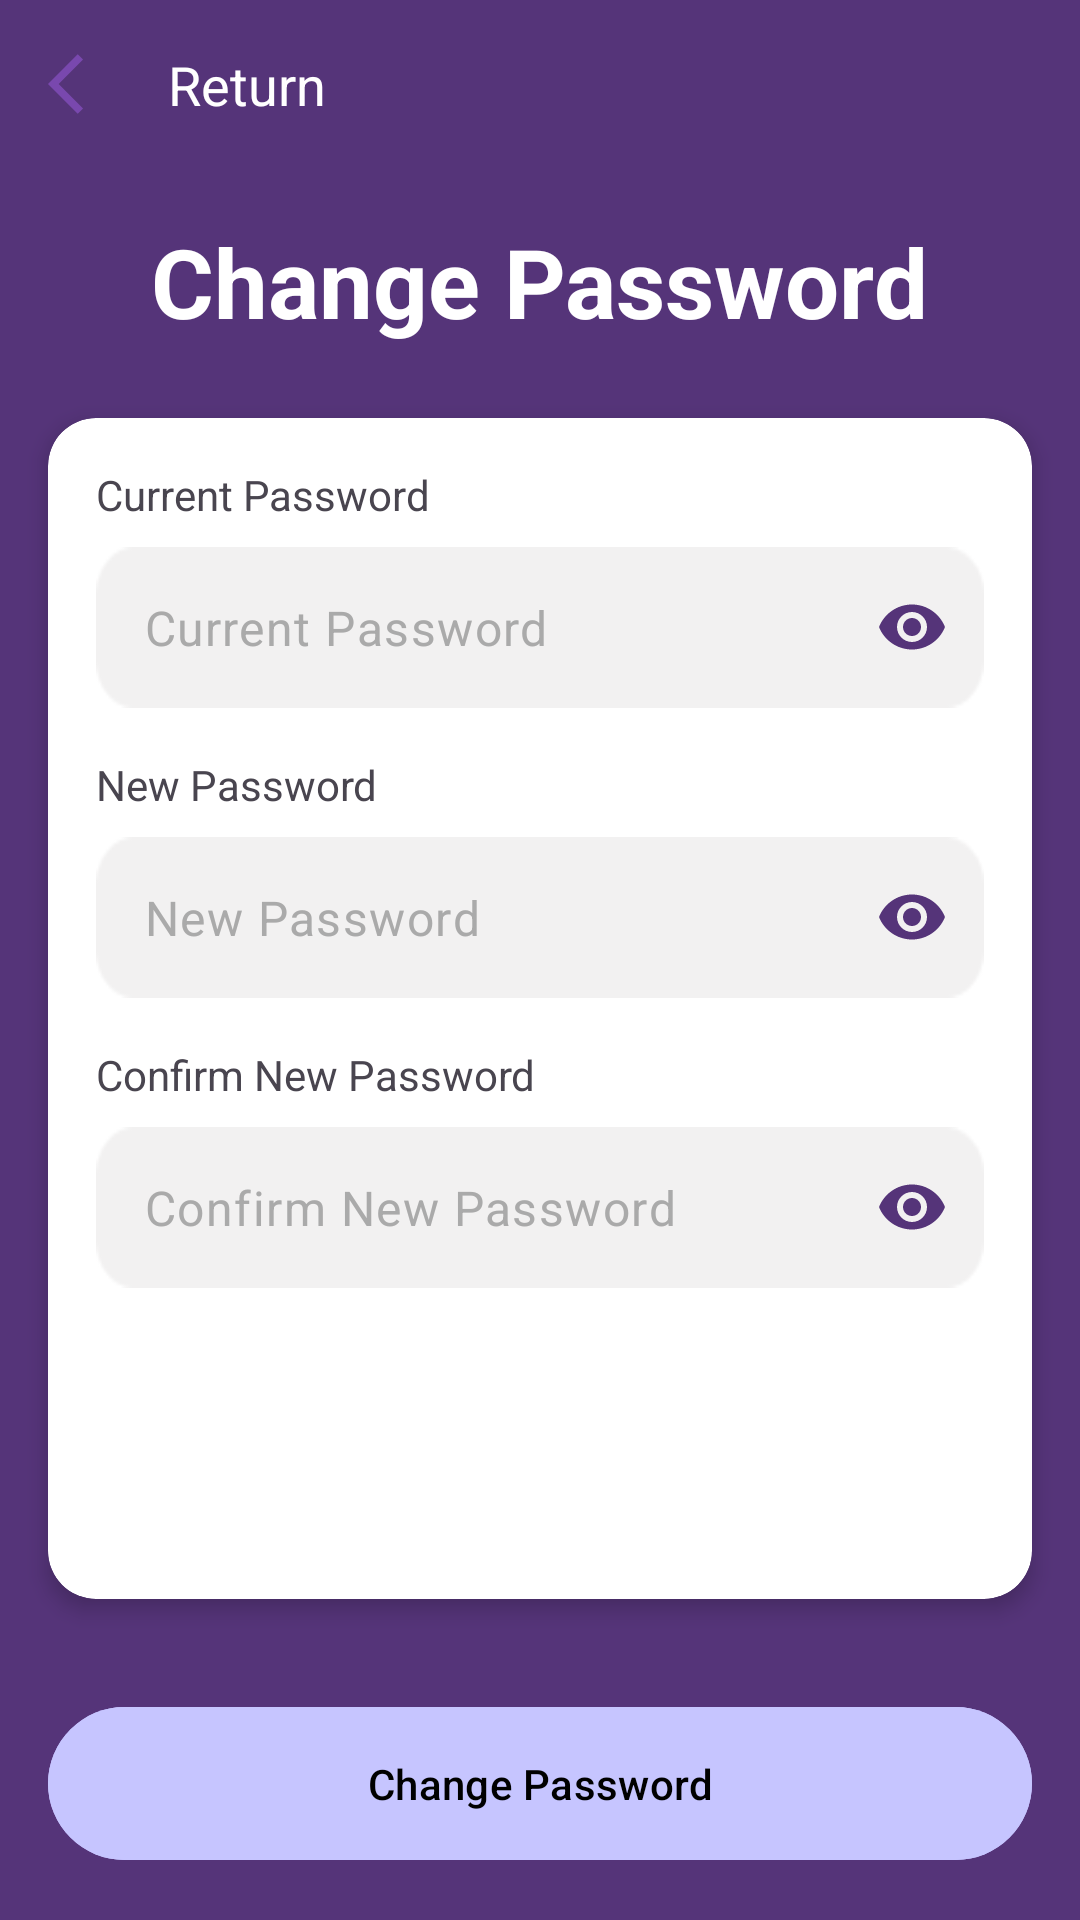

Here is an Android app screen rendered from its layout file. Give the layout XML and the strings, colors and styles it references.
<!-- AndroidManifest.xml: application theme Theme.SmartyPaws -->
<!-- res/layout/activity_change_password.xml -->
<?xml version="1.0" encoding="utf-8"?>
<LinearLayout xmlns:android="http://schemas.android.com/apk/res/android"
    xmlns:app="http://schemas.android.com/apk/res-auto"
    android:layout_width="match_parent"
    android:layout_height="match_parent"
    android:orientation="vertical"
    android:background="@color/dark_purple">

    
    <LinearLayout
        android:layout_width="match_parent"
        android:layout_height="wrap_content"
        android:orientation="horizontal"
        android:paddingHorizontal="16dp"
        android:paddingVertical="16dp">

        <ImageButton
            android:id="@+id/backButton"
            android:layout_width="24dp"
            android:layout_height="24dp"
            android:background="?attr/selectableItemBackgroundBorderless"
            android:src="@drawable/ic_back"
            android:layout_gravity="center_vertical"
            android:contentDescription="Back"/>

        <TextView
            android:layout_width="wrap_content"
            android:layout_height="wrap_content"
            android:text="Return"
            android:textColor="@color/white"
            android:textSize="18sp"
            android:layout_marginStart="16dp"
            android:layout_gravity="center_vertical"/>
    </LinearLayout>

    
    <TextView
        android:layout_width="wrap_content"
        android:layout_height="wrap_content"
        android:layout_gravity="center_horizontal"
        android:layout_marginTop="16dp"
        android:layout_marginBottom="24dp"
        android:text="Change Password"
        android:textColor="@color/white"
        android:textSize="32sp"
        android:textStyle="bold" />

    
    <androidx.cardview.widget.CardView
        android:layout_width="match_parent"
        android:layout_height="0dp"
        android:layout_weight="1"
        android:layout_marginHorizontal="16dp"
        android:layout_marginBottom="16dp"
        app:cardCornerRadius="16dp"
        app:cardElevation="4dp">

        <LinearLayout
            android:layout_width="match_parent"
            android:layout_height="match_parent"
            android:orientation="vertical"
            android:padding="16dp">

            
            <TextView
                android:id="@+id/TVCurrentPassword"
                android:layout_width="match_parent"
                android:layout_height="wrap_content"
                android:text="Current Password"
                android:layout_marginBottom="4dp" />

            <com.google.android.material.textfield.TextInputLayout
                android:layout_width="match_parent"
                android:layout_height="wrap_content"
                android:layout_marginTop="4dp"
                android:background="@drawable/rounded_edittext_bg"
                app:boxBackgroundMode="none"
                app:hintEnabled="false"
                app:passwordToggleEnabled="true"
                app:passwordToggleTint="@color/dark_purple">

                <com.google.android.material.textfield.TextInputEditText
                    android:id="@+id/currentPasswordInput"
                    android:layout_width="match_parent"
                    android:layout_height="wrap_content"
                    android:background="@null"
                    android:hint="Current Password"
                    android:inputType="textPassword"
                    android:padding="16dp"
                    android:textColorHint="#AAAAAA" />
            </com.google.android.material.textfield.TextInputLayout>

            
            <TextView
                android:id="@+id/TVNewPassword"
                android:layout_width="match_parent"
                android:layout_height="wrap_content"
                android:text="New Password"
                android:layout_marginBottom="4dp"
                android:layout_marginTop="16dp" />

            <com.google.android.material.textfield.TextInputLayout
                android:layout_width="match_parent"
                android:layout_height="wrap_content"
                android:layout_marginTop="4dp"
                android:background="@drawable/rounded_edittext_bg"
                app:boxBackgroundMode="none"
                app:hintEnabled="false"
                app:passwordToggleEnabled="true"
                app:passwordToggleTint="@color/dark_purple">

                <com.google.android.material.textfield.TextInputEditText
                    android:id="@+id/newPasswordInput"
                    android:layout_width="match_parent"
                    android:layout_height="wrap_content"
                    android:background="@null"
                    android:hint="New Password"
                    android:inputType="textPassword"
                    android:padding="16dp"
                    android:textColorHint="#AAAAAA" />
            </com.google.android.material.textfield.TextInputLayout>

            
            <TextView
                android:id="@+id/TVConfirmNewPassword"
                android:layout_width="match_parent"
                android:layout_height="wrap_content"
                android:text="Confirm New Password"
                android:layout_marginBottom="4dp"
                android:layout_marginTop="16dp" />

            <com.google.android.material.textfield.TextInputLayout
                android:layout_width="match_parent"
                android:layout_height="wrap_content"
                android:layout_marginTop="4dp"
                android:background="@drawable/rounded_edittext_bg"
                app:boxBackgroundMode="none"
                app:hintEnabled="false"
                app:passwordToggleEnabled="true"
                app:passwordToggleTint="@color/dark_purple">

                <com.google.android.material.textfield.TextInputEditText
                    android:id="@+id/confirmPasswordInput"
                    android:layout_width="match_parent"
                    android:layout_height="wrap_content"
                    android:background="@null"
                    android:hint="Confirm New Password"
                    android:inputType="textPassword"
                    android:padding="16dp"
                    android:textColorHint="#AAAAAA" />
            </com.google.android.material.textfield.TextInputLayout>
        </LinearLayout>

    </androidx.cardview.widget.CardView>

    
    <com.google.android.material.button.MaterialButton
        android:id="@+id/changePasswordButton"
        android:layout_width="match_parent"
        android:layout_height="wrap_content"
        android:layout_margin="16dp"
        android:backgroundTint="@color/light_purple"
        android:padding="16dp"
        android:text="Change Password"
        android:textColor="@color/black" />

</LinearLayout>
<!-- resources referenced by this layout -->
<resources>
  <color name="black">#FF000000</color>
  <color name="dark_purple">#553479</color>
  <color name="light_purple">#C6C5FF</color>
  <color name="white">#FFFFFFFF</color>
  <!-- drawable ic_back (drawable) -->
  <vector xmlns:android="http://schemas.android.com/apk/res/android" android:autoMirrored="true" android:height="24dp" android:tint="#7948AE" android:viewportHeight="24" android:viewportWidth="24" android:width="24dp">
        
      <path android:fillColor="@android:color/white" android:pathData="M11.67,3.87L9.9,2.1 0,12l9.9,9.9 1.77,-1.77L3.54,12z"/>
      
  </vector>
  <!-- drawable rounded_edittext_bg: png bitmap (drawable, 788 bytes) -->
  <style name="Theme.SmartyPaws" parent="Base.Theme.SmartyPaws" />
  <style name="Base.Theme.SmartyPaws" parent="Theme.Material3.DayNight.NoActionBar">
          
          
      </style>
</resources>
